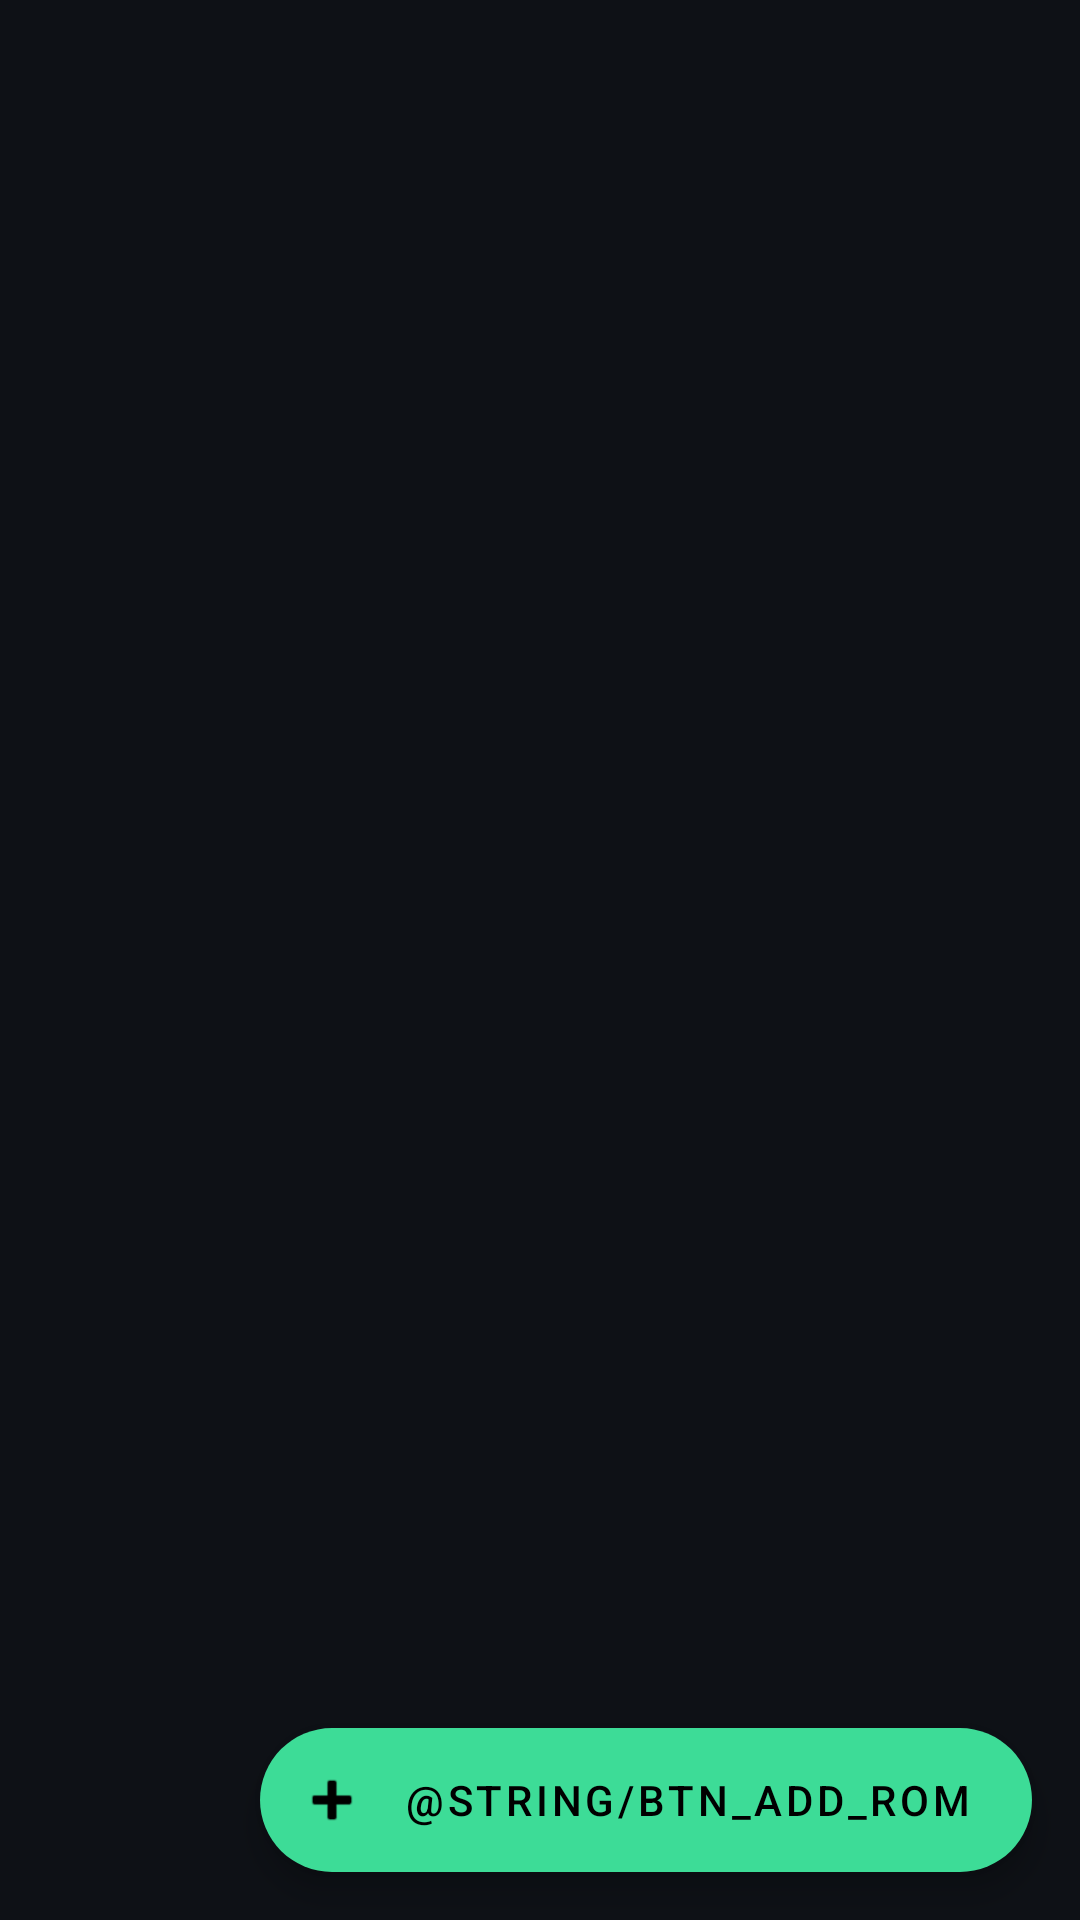

This screen was rendered from an Android layout file. Write that file and the resources it references.
<!-- AndroidManifest.xml: activity theme Theme.Twoyi.Home -->
<!-- res/layout/activity_home.xml -->
<?xml version="1.0" encoding="utf-8"?>
<androidx.coordinatorlayout.widget.CoordinatorLayout xmlns:android="http://schemas.android.com/apk/res/android"
    xmlns:app="http://schemas.android.com/apk/res-auto"
    android:layout_width="match_parent"
    android:layout_height="match_parent"
    android:background="@color/home_background">

    <androidx.recyclerview.widget.RecyclerView
        android:id="@+id/recyclerProfiles"
        android:layout_width="match_parent"
        android:layout_height="match_parent"
        android:clipToPadding="false"
        android:padding="8dp" />

    <com.google.android.material.floatingactionbutton.ExtendedFloatingActionButton
        android:id="@+id/fabAddRom"
        android:layout_width="wrap_content"
        android:layout_height="wrap_content"
        android:layout_gravity="bottom|end"
        android:layout_margin="16dp"
        android:text="@string/btn_add_rom"
        android:textColor="@color/black"
        app:backgroundTint="@color/home_accent"
        app:icon="@android:drawable/ic_input_add"
        app:iconTint="@color/black" />

</androidx.coordinatorlayout.widget.CoordinatorLayout>
<!-- resources referenced by this layout -->
<resources>
  <color name="black">#FF000000</color>
  <color name="home_accent">#3DDC97</color>
  <color name="home_background">#0E1116</color>
  <style name="Theme.Twoyi.Home" parent="Theme.MaterialComponents.NoActionBar">
          <item name="colorPrimary">@color/home_primary</item>
          <item name="colorPrimaryVariant">@color/home_primary</item>
          <item name="colorOnPrimary">@color/black</item>
          <item name="colorSecondary">@color/home_accent</item>
          <item name="colorSecondaryVariant">@color/home_accent</item>
          <item name="colorOnSecondary">@color/black</item>
          <item name="colorError">@color/home_error</item>
          <item name="android:colorBackground">@color/home_background</item>
          <item name="android:windowBackground">@color/home_background</item>
          <item name="android:statusBarColor">@color/home_background</item>
      </style>
  <color name="home_primary">#4F8CFF</color>
  <color name="home_error">#FF5C5C</color>
</resources>
